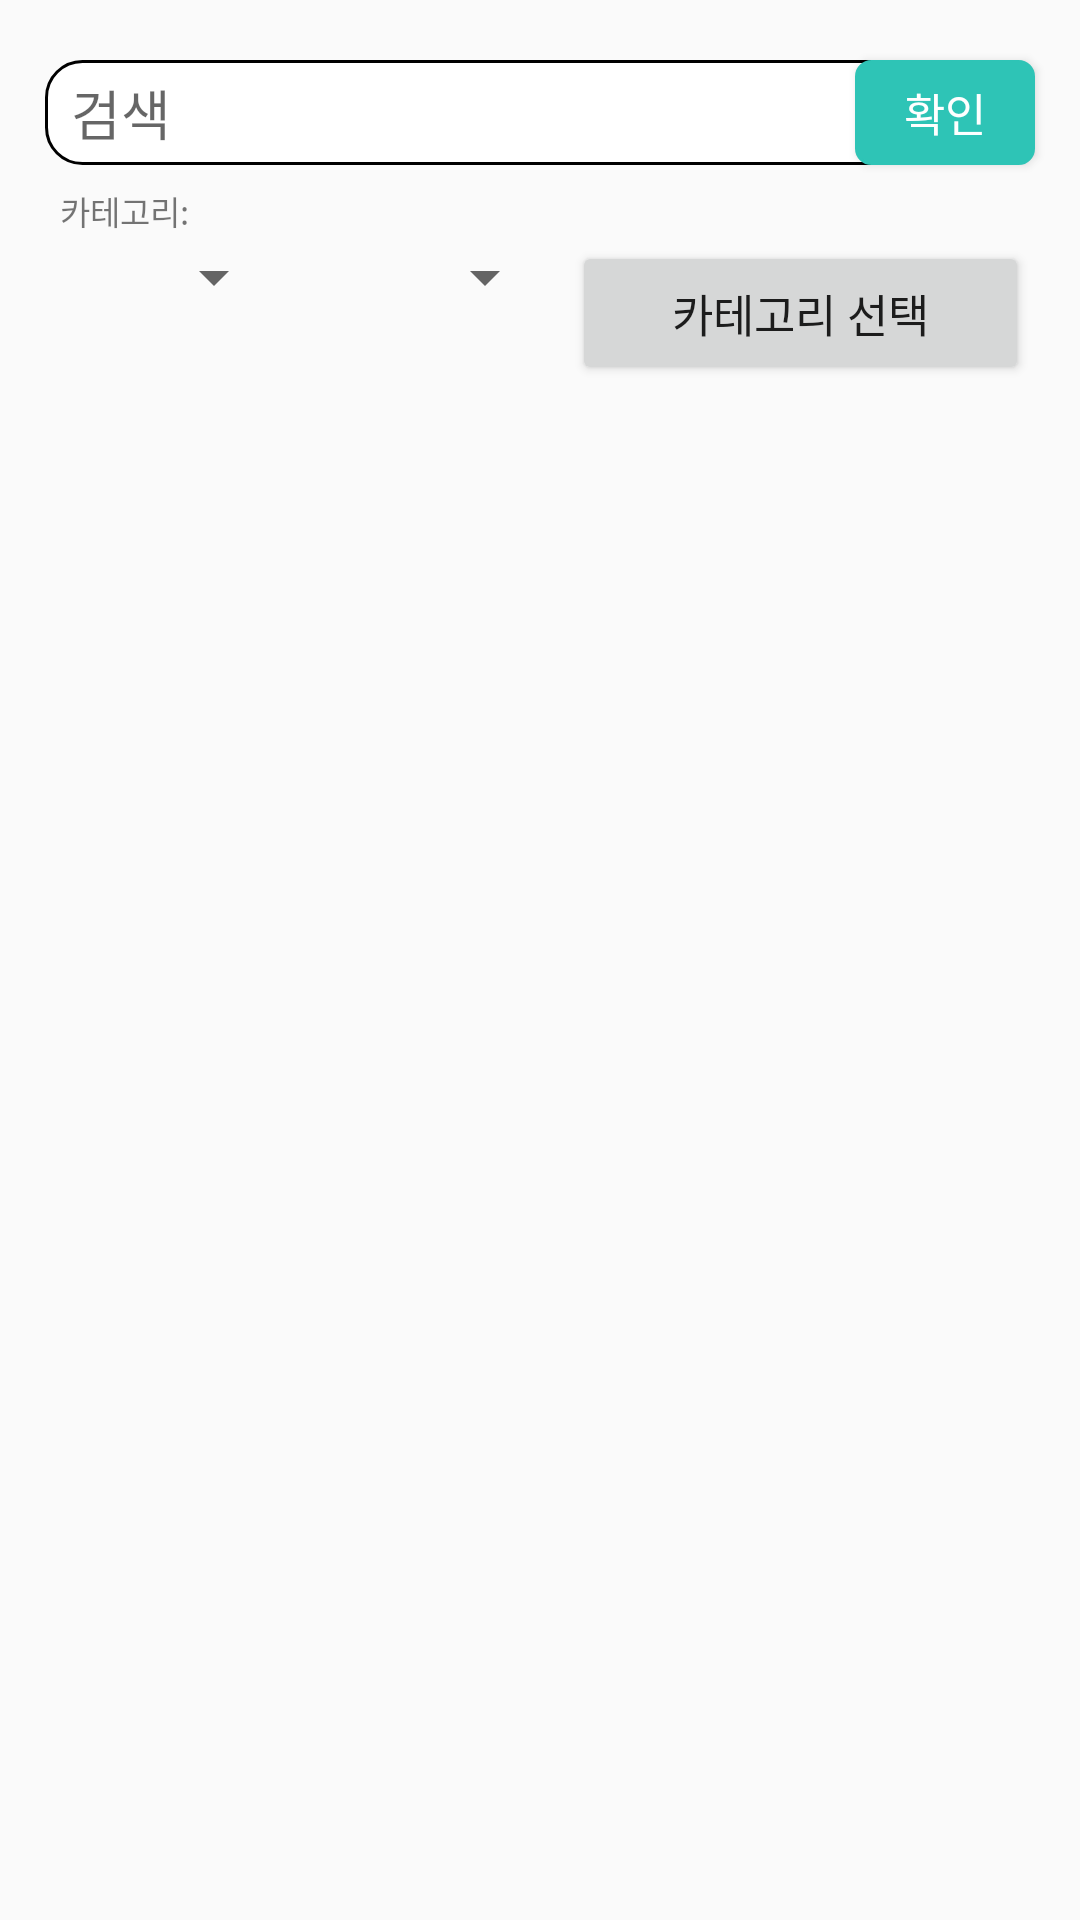

The Android layout XML behind this screen, and the referenced resources:
<!-- AndroidManifest.xml: application theme Theme.Homept -->
<!-- res/layout/fragment_search.xml -->
<?xml version="1.0" encoding="utf-8"?>
<androidx.constraintlayout.widget.ConstraintLayout xmlns:android="http://schemas.android.com/apk/res/android"
    xmlns:app="http://schemas.android.com/apk/res-auto"
    xmlns:tools="http://schemas.android.com/tools"
    android:layout_width="match_parent"
    android:layout_height="match_parent"
    tools:context=".trainerSearch.SearchFragment">


    <EditText
        android:id="@+id/treainer_search_et"
        android:layout_width="290dp"
        android:layout_height="35dp"
        android:layout_marginStart="15dp"
        android:layout_marginTop="20dp"
        android:layout_marginEnd="10dp"
        android:background="@drawable/radius_search"
        android:hint="  검색"
        android:inputType="text"
        app:layout_constraintStart_toStartOf="parent"
        app:layout_constraintTop_toTopOf="parent" />

    <Button
        android:id="@+id/trainer_search_btn"
        android:layout_width="60dp"
        android:layout_height="35dp"
        android:layout_marginTop="20dp"
        android:layout_marginEnd="15dp"
        android:background="@drawable/radius_search_button"
        android:text="확인"
        android:textColor="@color/white"
        android:textSize="15dp"
        app:layout_constraintEnd_toEndOf="parent"
        app:layout_constraintTop_toTopOf="parent" />

    <TextView
        android:id="@+id/search_category_tv"
        android:layout_width="match_parent"
        android:layout_height="wrap_content"
        android:text="카테고리: "
        android:textSize="11sp"
        android:layout_marginStart="20dp"
        android:layout_marginTop="7dp"
        app:layout_constraintStart_toStartOf="parent"
        android:layout_marginEnd="20dp"
        app:layout_constraintTop_toBottomOf="@id/treainer_search_et"
        app:layout_constraintEnd_toEndOf="parent"/>

    <LinearLayout
        android:id="@+id/search_ll"
        android:layout_width="match_parent"
        android:layout_height="wrap_content"
        android:orientation="horizontal"
        android:layout_marginHorizontal="5dp"
        android:layout_marginTop="2dp"
        app:layout_constraintEnd_toEndOf="parent"
        app:layout_constraintStart_toStartOf="parent"
        app:layout_constraintTop_toBottomOf="@id/search_category_tv">

        <Spinner
            android:id="@+id/search_gender_sp"
            android:layout_width="wrap_content"
            android:layout_height="wrap_content"
            android:layout_weight="1"
            android:textAlignment="center"
            app:layout_constraintStart_toStartOf="parent" />

        <Spinner
            android:id="@+id/search_lacation_sp"
            android:layout_width="wrap_content"
            android:layout_height="wrap_content"
            android:layout_weight="1"
            android:textAlignment="center"
            app:layout_constraintStart_toEndOf="@id/search_gender_sp" />

        <Button
            android:id="@+id/search_select_category_btn"
            android:layout_width="wrap_content"
            android:layout_height="wrap_content"
            android:layout_marginStart="5dp"
            android:layout_marginEnd="12dp"
            android:layout_weight="1"
            android:textAlignment="center"
            android:text="카테고리 선택"
            android:textSize="15dp"
            app:layout_constraintStart_toEndOf="@id/search_lacation_sp"
            app:layout_constraintEnd_toEndOf="parent"/>

    </LinearLayout>

    <androidx.recyclerview.widget.RecyclerView
        android:id="@+id/search_rv"
        android:layout_width="match_parent"
        android:layout_height="590dp"
        android:orientation="horizontal"
        android:layout_marginEnd="10dp"
        app:layout_constraintBottom_toBottomOf="parent"
        app:layout_constraintEnd_toEndOf="parent"
        app:layout_constraintStart_toStartOf="parent">


    </androidx.recyclerview.widget.RecyclerView>



</androidx.constraintlayout.widget.ConstraintLayout>
<!-- resources referenced by this layout -->
<resources>
  <color name="white">#FFFFFFFF</color>
  <!-- drawable radius_search (drawable) -->
  <?xml version="1.0" encoding="utf-8"?>
  <shape xmlns:android="http://schemas.android.com/apk/res/android"
      android:shape="rectangle" android:padding = "10dp">
      <solid android:color="#ffffff"/>
      <corners
          android:bottomLeftRadius="12dp"
          android:bottomRightRadius="12dp"
          android:topLeftRadius="12dp"
          android:topRightRadius="12dp"/>
      <stroke android:width="1dp"
          android:color="@color/black"/>
  </shape>
  <!-- drawable radius_search_button (drawable) -->
  <?xml version="1.0" encoding="utf-8"?>
  <shape xmlns:android="http://schemas.android.com/apk/res/android"
      android:shape="rectangle">
      <solid android:color="@color/green"/>
      <corners
          android:bottomLeftRadius="5dp"
          android:bottomRightRadius="5dp"
          android:topLeftRadius="5dp"
          android:topRightRadius="5dp"/>
      <stroke android:width="1dp"
          android:color="@color/green"/>
  </shape>
  <style name="Theme.Homept" parent="Theme.AppCompat.Light">
          
          <item name="colorPrimary">@color/purple_500</item>
          <item name="colorPrimaryVariant">@color/purple_700</item>
          <item name="colorOnPrimary">@color/white</item>
          
          <item name="colorSecondary">@color/teal_200</item>
          <item name="colorSecondaryVariant">@color/teal_700</item>
          <item name="colorOnSecondary">@color/black</item>
          
          <item name="android:statusBarColor">@color/green</item>
          
          <item name="windowNoTitle">true</item>
      </style>
  <color name="black">#FF000000</color>
  <color name="green">#FF2EC4B6</color>
  <color name="purple_500">#FF6200EE</color>
  <color name="purple_700">#FF3700B3</color>
  <color name="teal_200">#FF03DAC5</color>
  <color name="teal_700">#FF018786</color>
</resources>
